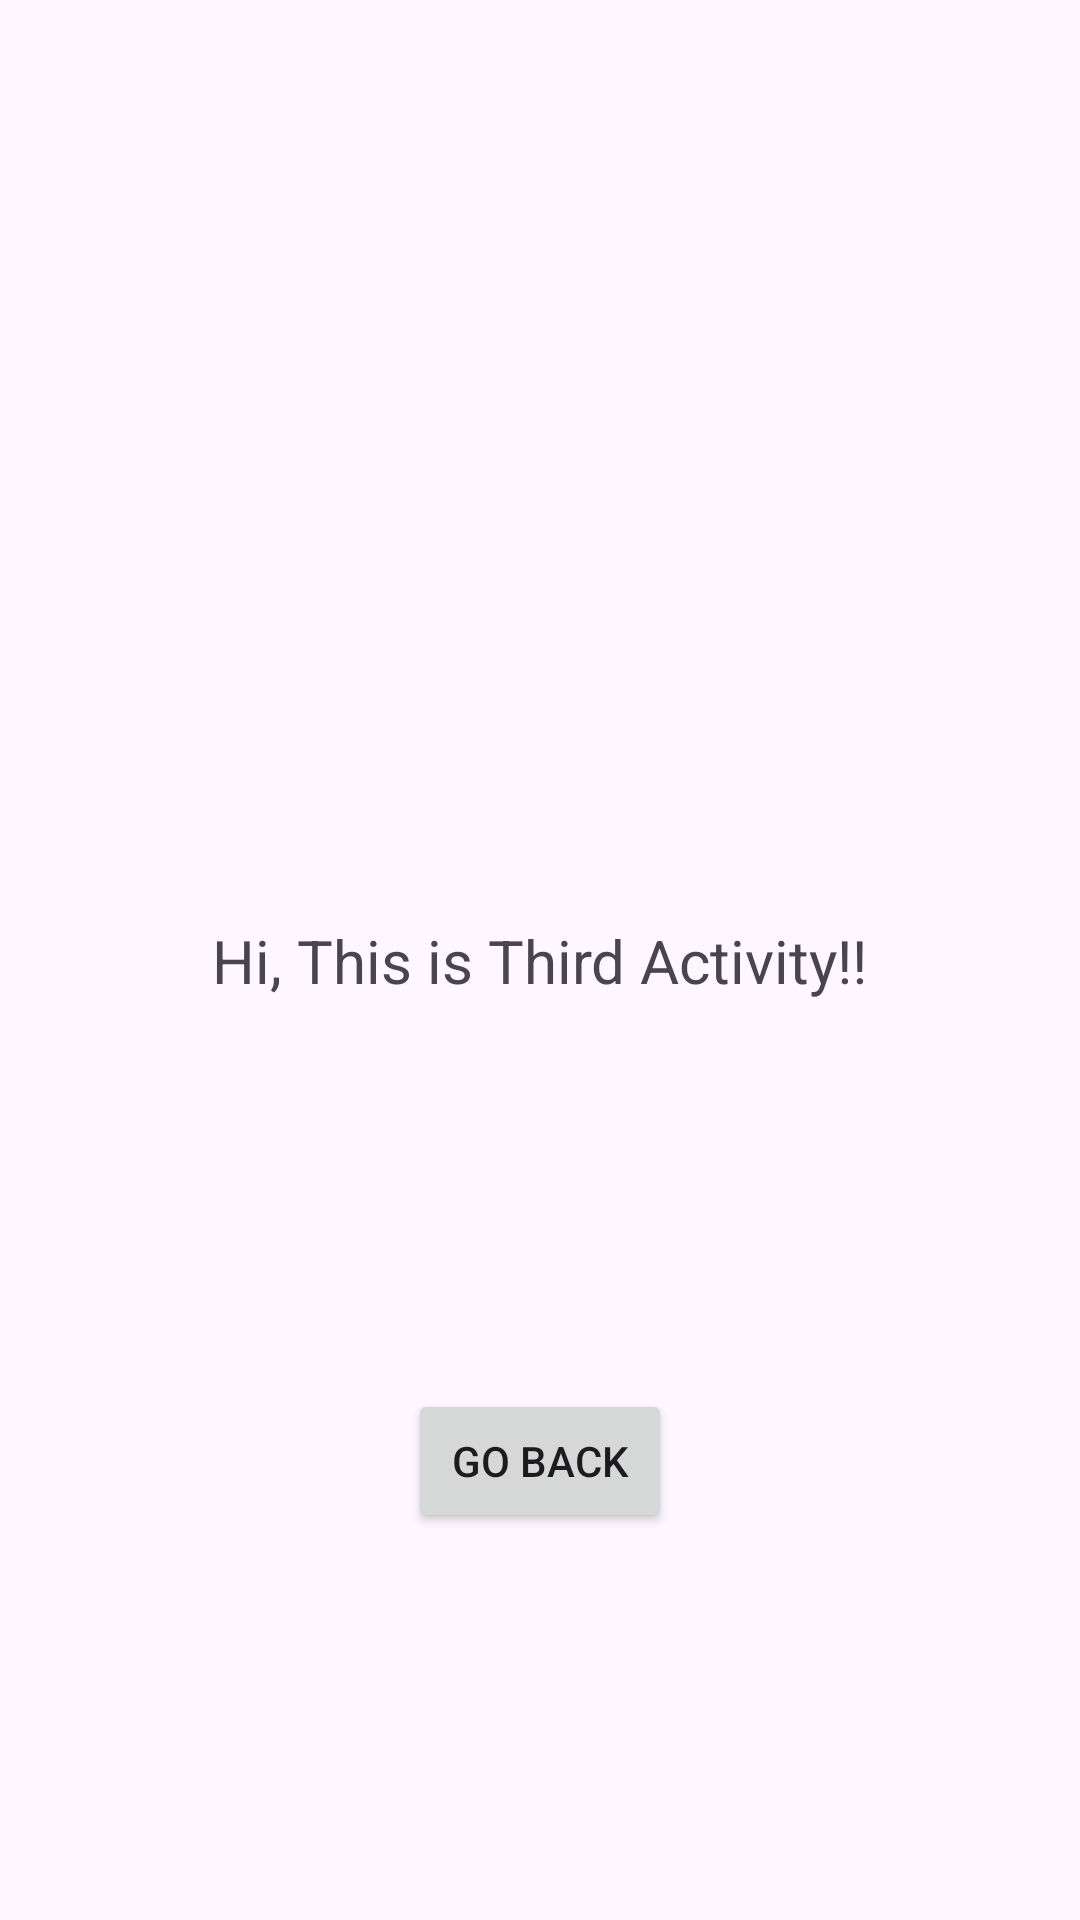

Reconstruct the res/layout file that produces this screen, plus the resources it refers to.
<!-- AndroidManifest.xml: application theme Theme.AndroidExercise_Intent -->
<!-- res/layout/activity_third.xml -->
<?xml version="1.0" encoding="utf-8"?>
<androidx.constraintlayout.widget.ConstraintLayout xmlns:android="http://schemas.android.com/apk/res/android"
    xmlns:app="http://schemas.android.com/apk/res-auto"
    xmlns:tools="http://schemas.android.com/tools"
    android:layout_width="match_parent"
    android:layout_height="match_parent"
    tools:context=".ThirdActivity">

    <TextView
        android:id="@+id/textView2"
        android:layout_width="wrap_content"
        android:layout_height="wrap_content"
        android:text="Hi, This is Third Activity!!"
        android:textSize="20sp"
        app:layout_constraintBottom_toBottomOf="parent"
        app:layout_constraintEnd_toEndOf="parent"
        app:layout_constraintHorizontal_bias="0.5"
        app:layout_constraintStart_toStartOf="parent"
        app:layout_constraintTop_toTopOf="parent"
        app:layout_constraintVertical_bias="0.5" />

    <Button
        android:id="@+id/btnBack"
        android:layout_width="wrap_content"
        android:layout_height="wrap_content"
        android:text="Go back"
        app:layout_constraintBottom_toBottomOf="parent"
        app:layout_constraintEnd_toEndOf="parent"
        app:layout_constraintHorizontal_bias="0.5"
        app:layout_constraintStart_toStartOf="parent"
        app:layout_constraintTop_toBottomOf="@+id/textView2" />
</androidx.constraintlayout.widget.ConstraintLayout>
<!-- resources referenced by this layout -->
<resources>
  <style name="Theme.AndroidExercise_Intent" parent="Base.Theme.AndroidExercise_Intent" />
  <style name="Base.Theme.AndroidExercise_Intent" parent="Theme.Material3.DayNight.NoActionBar">
          
          
      </style>
</resources>
